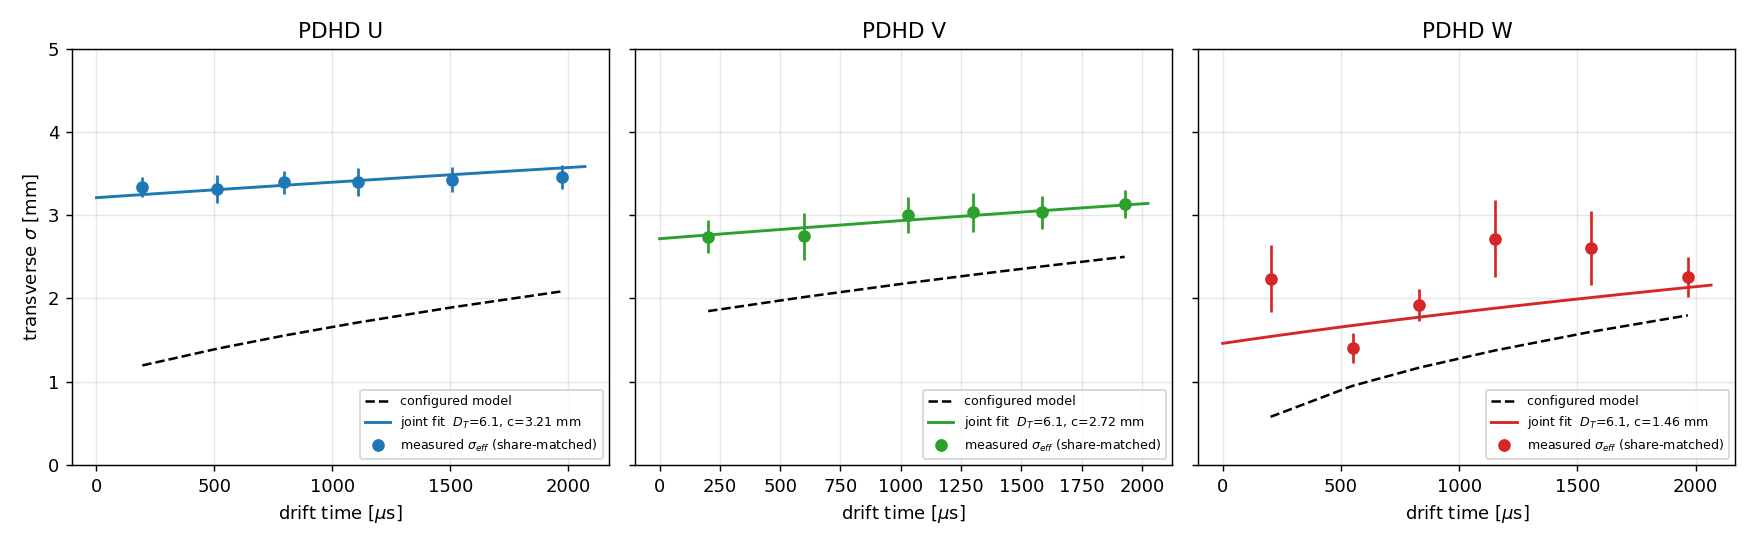

The file beside this chart, header and first rows:
label	est	plane	DT_eff_cm2s	DT_err	c_eff_mm	c_err	c2_mm2	c2_err	chi2	ndf	DT_model_cm2s	c_model_mm	DT_json	c_json
all	rms	U	1.224	4.345	3.699	0.144	13.68	1.066	1.071	4	8.202	1.054	1.22355e-07	3.699
all	share	U	2.442	3.219	3.317	0.1101	11	0.73	0.08811	4	8.202	1.054	2.44151e-07	3.317
all	rms	V	-0.9769	4.534	3.479	0.1738	12.1	1.21	1.781	4	8.202	1.756	-9.76852e-08	3.479
all	share	V	6.84	3.975	2.687	0.1926	7.22	1.035	0.2482	4	8.202	1.756	6.83979e-07	2.687
all	rms	W	12.64	9.974	2.684	0.419	7.204	2.249	11.1	4	8.202	0.05407	1.26398e-06	2.684
all	share	W	10.86	3.902	1.171	0.3101	1.372	0.7263	8.101	4	8.202	0.05407	1.08631e-06	1.171
all	rms	U(joint)	1.293	2.992	3.697	0.1121	13.67	0.8285	15.5	14	8.202	1.054	1.29263e-07	3.697
all	rms	V(joint)	1.293	2.992	3.4	0.1316	11.56	0.8953	15.5	14	8.202	1.756	1.29263e-07	3.4
all	rms	W(joint)	1.293	2.992	3.07	0.2061	9.422	1.265	15.5	14	8.202	0.05407	1.29263e-07	3.07
all	share	U(joint)	6.129	2.106	3.21	0.08821	10.3	0.5662	11.25	14	8.202	1.054	6.12924e-07	3.21
all	share	V(joint)	6.129	2.106	2.717	0.1281	7.382	0.6959	11.25	14	8.202	1.756	6.12924e-07	2.717
all	share	W(joint)	6.129	2.106	1.46	0.1708	2.133	0.4988	11.25	14	8.202	0.05407	6.12924e-07	1.46
run:run029107	rms	U	0.8721	4.351	3.703	0.143	13.71	1.059	0.8465	4	8.202	1.054	8.72148e-08	3.703
run:run029107	share	U	2.476	3.411	3.315	0.1145	10.99	0.759	0.08762	4	8.202	1.054	2.4756e-07	3.315
run:run029107	rms	V	-0.9035	4.768	3.482	0.1834	12.12	1.277	1.658	4	8.202	1.756	-9.03506e-08	3.482
run:run029107	share	V	6.899	3.572	2.682	0.1709	7.192	0.9165	0.2609	4	8.202	1.756	6.89853e-07	2.682
run:run029107	rms	W	13.71	10.42	2.69	0.4548	7.237	2.447	10.63	4	8.202	0.05407	1.37114e-06	2.69
run:run029107	share	W	11.46	3.633	1.099	0.3123	1.209	0.6867	9.124	4	8.202	0.05407	1.14586e-06	1.099
run:run029107	rms	U(joint)	1.251	3.071	3.693	0.1141	13.64	0.8426	14.77	14	8.202	1.054	1.25141e-07	3.693
run:run029107	rms	V(joint)	1.251	3.071	3.406	0.136	11.6	0.9262	14.77	14	8.202	1.756	1.25141e-07	3.406
run:run029107	rms	W(joint)	1.251	3.071	3.13	0.2145	9.798	1.343	14.77	14	8.202	0.05407	1.25141e-07	3.13
run:run029107	share	U(joint)	6.754	2.041	3.193	0.08889	10.2	0.5677	12.72	14	8.202	1.054	6.75394e-07	3.193
run:run029107	share	V(joint)	6.754	2.041	2.688	0.1222	7.223	0.6566	12.72	14	8.202	1.756	6.75394e-07	2.688
run:run029107	share	W(joint)	6.754	2.041	1.404	0.1724	1.971	0.4841	12.72	14	8.202	0.05407	6.75394e-07	1.404
length:L<100cm	rms	U	-11.06	10.06	3.518	0.4536	12.38	3.192	8.039	4	8.202	1.054	-1.10647e-06	3.518
length:L<100cm	share	U	-0.3896	8.687	2.989	0.484	8.934	2.894	7.047	4	8.202	1.054	-3.89569e-08	2.989
length:L<100cm	rms	V	-6.117	5.153	3.338	0.1961	11.14	1.309	1.457	4	8.202	1.756	-6.1169e-07	3.338
length:L<100cm	share	V	0.06257	5.755	2.812	0.2875	7.906	1.617	0.6942	4	8.202	1.756	6.25731e-09	2.812
length:L<100cm	rms	W	-3.369	25	3.87	0.7123	14.97	5.513	1.045	3	8.202	0.05407	-3.3692e-07	3.87
length:L<100cm	share	W	3.895	14.35	1.87	0.7644	3.497	2.859	0.1973	3	8.202	0.05407	3.89491e-07	1.87
length:L<100cm	rms	U(joint)	-7.022	4.511	3.337	0.2401	11.14	1.603	10.76	13	8.202	1.054	-7.02173e-07	3.337
length:L<100cm	rms	V(joint)	-7.022	4.511	3.369	0.1745	11.35	1.176	10.76	13	8.202	1.756	-7.02173e-07	3.369
length:L<100cm	rms	W(joint)	-7.022	4.511	3.945	0.4858	15.56	3.833	10.76	13	8.202	0.05407	-7.02173e-07	3.945
length:L<100cm	share	U(joint)	0.3237	4.55	2.951	0.2871	8.708	1.694	8.009	13	8.202	1.054	3.23733e-08	2.951
length:L<100cm	share	V(joint)	0.3237	4.55	2.801	0.248	7.845	1.389	8.009	13	8.202	1.756	3.23733e-08	2.801
length:L<100cm	share	W(joint)	0.3237	4.55	1.985	0.5794	3.942	2.301	8.009	13	8.202	0.05407	3.23733e-08	1.985
length:L>=100cm	rms	U	2.66	4.748	3.653	0.1574	13.34	1.15	0.9485	4	8.202	1.054	2.6602e-07	3.653
length:L>=100cm	share	U	4.639	3.491	3.261	0.124	10.63	0.8085	0.1905	4	8.202	1.054	4.63932e-07	3.261
length:L>=100cm	rms	V	-0.6768	4.952	3.471	0.1935	12.05	1.343	2.514	4	8.202	1.756	-6.7683e-08	3.471
length:L>=100cm	share	V	6.851	4.055	2.715	0.1957	7.371	1.063	0.6251	4	8.202	1.756	6.85096e-07	2.715
length:L>=100cm	rms	W	17.12	10.64	2.511	0.4618	6.308	2.32	12.88	4	8.202	0.05407	1.7118e-06	2.511
length:L>=100cm	share	W	12.19	3.821	1.021	0.336	1.043	0.6863	10.15	4	8.202	0.05407	1.21884e-06	1.021
length:L>=100cm	rms	U(joint)	2.571	3.262	3.655	0.1212	13.36	0.8861	18.65	14	8.202	1.054	2.57135e-07	3.655
length:L>=100cm	rms	V(joint)	2.571	3.262	3.352	0.1442	11.24	0.9664	18.65	14	8.202	1.756	2.57135e-07	3.352
length:L>=100cm	rms	W(joint)	2.571	3.262	3.02	0.2059	9.121	1.244	18.65	14	8.202	0.05407	2.57135e-07	3.02
length:L>=100cm	share	U(joint)	7.722	2.175	3.167	0.09539	10.03	0.6041	13.16	14	8.202	1.054	7.72205e-07	3.167
length:L>=100cm	share	V(joint)	7.722	2.175	2.678	0.132	7.17	0.7071	13.16	14	8.202	1.756	7.72205e-07	2.678
length:L>=100cm	share	W(joint)	7.722	2.175	1.325	0.1772	1.755	0.4695	13.16	14	8.202	0.05407	7.72205e-07	1.325
rr:rr<10cm	rms	U	-8.961	9.593	3.894	0.404	15.17	3.147	1.065	4	8.202	1.054	-8.96126e-07	3.894
rr:rr<10cm	share	U	-1.017	6.379	3.286	0.3293	10.79	2.164	4.359	4	8.202	1.054	-1.01712e-07	3.286
rr:rr<10cm	rms	V	-1.806	7.18	3.338	0.3209	11.14	2.142	8.055	4	8.202	1.756	-1.80622e-07	3.338
rr:rr<10cm	share	V	10.26	6.617	2.567	0.3659	6.587	1.878	3.721	4	8.202	1.756	1.02633e-06	2.567
rr:rr<10cm	rms	W	5.917	13.6	3.257	0.6282	10.61	4.093	9.117	3	8.202	0.05407	5.91742e-07	3.257
rr:rr<10cm	share	W	6.797	9.933	1.211	1.071	1.467	2.593	2.962	3	8.202	0.05407	6.7967e-07	1.211
rr:rr<10cm	rms	U(joint)	-2.815	5.295	3.643	0.2679	13.27	1.952	19.08	13	8.202	1.054	-2.81532e-07	3.643
rr:rr<10cm	rms	V(joint)	-2.815	5.295	3.378	0.252	11.41	1.702	19.08	13	8.202	1.756	-2.81532e-07	3.378
rr:rr<10cm	rms	W(joint)	-2.815	5.295	3.607	0.3061	13.01	2.208	19.08	13	8.202	0.05407	-2.81532e-07	3.607
rr:rr<10cm	share	U(joint)	4.836	4.168	2.989	0.2551	8.934	1.525	12.6	13	8.202	1.054	4.83588e-07	2.989
rr:rr<10cm	share	V(joint)	4.836	4.168	2.83	0.231	8.011	1.308	12.6	13	8.202	1.756	4.83588e-07	2.83
rr:rr<10cm	share	W(joint)	4.836	4.168	1.399	0.4597	1.957	1.286	12.6	13	8.202	0.05407	4.83588e-07	1.399
... 60 more rows
